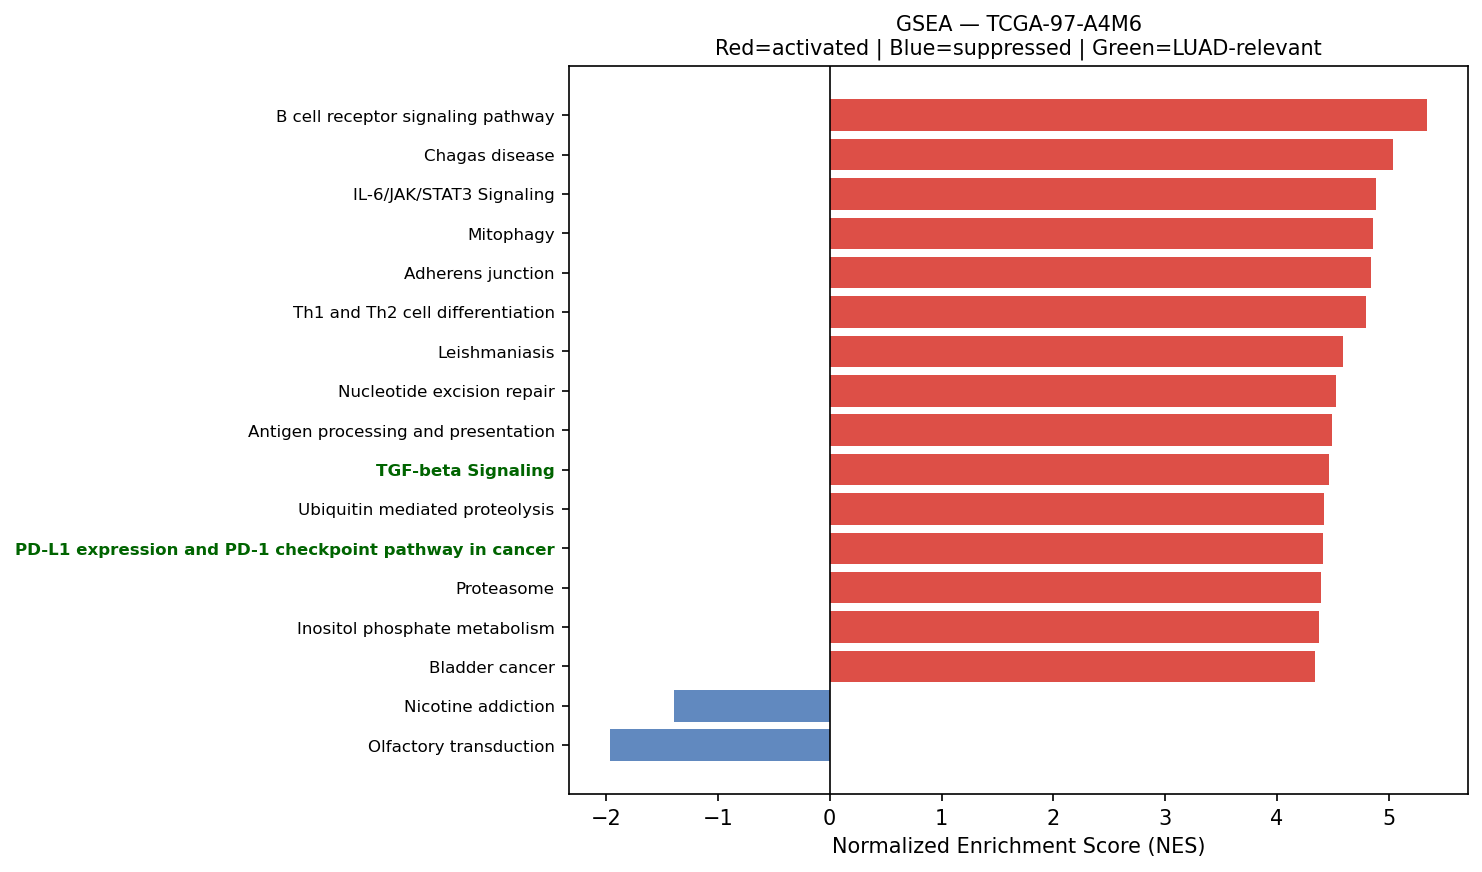

Data behind this chart, as committed beside it:
Name	Term	ES	NES	NOM p-val	FDR q-val	FWER p-val	Tag %	Gene %	Lead_genes	gene_set_db	luad_relevant
prerank	B cell receptor signaling pathway	0.6489	5.341	0.0	0.0	0.0	71/79	29.08%	NFKBIA;IFITM1;RAC1;CD81;JUN;FOS;RAC2;GRB…	KEGG_2021_Human	False
prerank	Chagas disease	0.6468	5.036	0.0	0.0	0.0	72/101	23.93%	C3;C1QA;CALR;NFKBIA;C1QB;C1QC;JUN;FOS;GN…	KEGG_2021_Human	False
prerank	IL-6/JAK/STAT3 Signaling	0.664	4.889	0.0	0.0	0.0	72/87	26.98%	A2M;STAT2;CD44;JUN;CXCL1;IL13RA1;IFNGR1;…	MSigDB_Hallmark_2020	False
prerank	Mitophagy	0.7262	4.861	0.0	0.0	0.0	59/68	23.76%	UBC;UBB;ATF4;RPS27A;SQSTM1;JUN;UBA52;TOM…	KEGG_2021_Human	False
prerank	Adherens junction	0.687	4.845	0.0	0.0	0.0	60/71	24.27%	ACTB;ACTG1;RAC1;RHOA;CTNNA1;CDH1;RAC2;AC…	KEGG_2021_Human	False
prerank	Th1 and Th2 cell differentiation	0.6515	4.794	0.0	0.0	0.0	69/90	24.02%	HLA-DRA;HLA-DRB1;HLA-DRB5;HLA-DMA;HLA-DP…	KEGG_2021_Human	False
prerank	Leishmaniasis	0.7161	4.592	0.0	0.0	0.0	48/74	13.73%	HLA-DRA;HLA-DRB1;HLA-DRB5;EEF1A1;HLA-DMA…	KEGG_2021_Human	False
prerank	Nucleotide excision repair	0.6251	4.524	0.0	0.0	0.0	35/46	23.90%	PCNA;CETN2;RPA2;RAD23B;RAD23A;RBX1;POLE3…	KEGG_2021_Human	False
prerank	Antigen processing and presentation	0.6903	4.493	0.0	0.0	0.0	39/70	5.51%	HLA-DRA;CD74;HLA-DRB1;HLA-B;HLA-A;B2M;HL…	KEGG_2021_Human	False
prerank	TGF-beta Signaling	0.7512	4.465	0.0	0.0	0.0	48/54	19.05%	RHOA;JUNB;LTBP2;CDH1;HDAC1;FURIN;IFNGR2;…	MSigDB_Hallmark_2020	True
prerank	Ubiquitin mediated proteolysis	0.6915	4.419	0.0	0.0	0.0	126/140	27.40%	UBC;UBB;RPS27A;ELOB;UBE2L6;UBA1;UBA52;SO…	KEGG_2021_Human	False
prerank	PD-L1 expression and PD-1 checkpoint pat…	0.6446	4.41	0.0	0.0	0.0	69/89	22.55%	NFKBIA;JUN;FOS;IFNGR1;BATF;STAT1;IFNGR2;…	KEGG_2021_Human	True
prerank	Proteasome	0.7281	4.393	0.0	0.0	0.0	36/46	13.26%	PSME1;PSMB4;PSMB3;PSMA7;PSMD4;POMP;PSMB5…	KEGG_2021_Human	False
prerank	Inositol phosphate metabolism	0.6615	4.373	0.0	0.0	0.0	64/73	30.24%	TPI1;CDIPT;PI4KB;PIP4K2C;INPPL1;PIP4K2B;…	KEGG_2021_Human	False
prerank	Bladder cancer	0.7474	4.339	0.0	0.0	0.0	36/41	22.29%	MMP2;CDH1;TYMP;ARAF;CDKN1A;SRC;THBS1;ERB…	KEGG_2021_Human	False
prerank	Reactive Oxygen Species Pathway	0.7564	4.336	0.0	0.0	0.0	44/48	20.67%	FTL;TXN;G6PD;NQO1;PRDX6;PRDX1;GPX4;SOD1;…	MSigDB_Hallmark_2020	False
prerank	Protein Secretion	0.7538	4.325	0.0	0.0	0.0	92/96	23.46%	CD63;ARF1;KRT18;SOD1;PPT1;TMED10;VAMP3;S…	MSigDB_Hallmark_2020	False
prerank	Amino sugar and nucleotide sugar metabol…	0.6821	4.274	0.0	0.0	0.0	42/48	26.63%	CYB5R3;GALE;UGDH;CYB5R1;UAP1;HEXB;GFUS;H…	KEGG_2021_Human	False
prerank	Legionellosis	0.6783	4.258	0.0	0.0	0.0	44/57	22.94%	EEF1A1;C3;ARF1;HSPA8;NFKBIA;CXCL1;RAB1A;…	KEGG_2021_Human	False
prerank	Myc Targets V2	0.7111	4.235	0.0	0.0	0.0	53/57	26.02%	NPM1;PA2G4;DCTPP1;SRM;CBX3;HSPD1;NOLC1;M…	MSigDB_Hallmark_2020	True
prerank	RNA degradation	0.6834	4.135	0.0	0.0	0.0	64/76	24.52%	ENO1;PABPC1;BTG2;PFKL;LSM2;XRN2;CNOT8;HS…	KEGG_2021_Human	False
prerank	PI3K/AKT/mTOR  Signaling	0.6917	4.127	0.0	0.0	0.0	88/105	24.31%	ARF1;PFN1;CALR;RAC1;CFL1;HSP90B1;SFN;STA…	MSigDB_Hallmark_2020	True
prerank	Viral myocarditis	0.7356	3.985	0.0	0.0	0.0	44/57	17.32%	HLA-DRA;HLA-DRB1;HLA-B;HLA-A;ACTB;ACTG1;…	KEGG_2021_Human	False
prerank	Amoebiasis	0.5515	3.956	0.0	0.0	0.0	66/101	24.42%	HSPB1;COL3A1;COL1A1;FN1;PRDX1;COL1A2;CXC…	KEGG_2021_Human	False
prerank	Renal cell carcinoma	0.6621	3.887	0.0	0.0	0.0	59/69	23.59%	RAC1;ELOB;JUN;EPAS1;GRB2;ARAF;CDKN1A;HIF…	KEGG_2021_Human	False
prerank	Bacterial invasion of epithelial cells	0.6843	3.883	0.0	0.0	0.0	50/77	14.47%	ACTB;ACTG1;FN1;RAC1;RHOA;CTTN;ACTR2;SHC1…	KEGG_2021_Human	False
prerank	Fatty acid degradation	0.6372	3.876	0.0	0.0	0.0	31/43	24.68%	ECHS1;ACSL5;ACADVL;HADHA;ACSL1;ADH5;ALDH…	KEGG_2021_Human	False
prerank	Allograft rejection	0.7231	3.848	0.0	0.0	0.0	17/35	4.75%	HLA-DRA;HLA-DRB1;HLA-B;HLA-A;HLA-C;HLA-E…	KEGG_2021_Human	False
prerank	Other types of O-glycan biosynthesis	0.569	3.842	0.0	0.0	0.0	31/47	21.43%	B4GALT1;C1GALT1C1;GALNT6;OGT;GALNT10;COL…	KEGG_2021_Human	False
prerank	Fatty acid elongation	0.7072	3.82	0.0	0.0	0.0	22/27	25.90%	ECHS1;PPT1;HADHA;ELOVL1;ELOVL5;HADHB;HAC…	KEGG_2021_Human	False
prerank	VEGF signaling pathway	0.6201	3.804	0.0	0.0	0.0	46/59	23.63%	HSPB1;RAC1;MAPKAPK2;RAC2;SRC;PLA2G4A;MAP…	KEGG_2021_Human	False
prerank	Vibrio cholerae infection	0.6482	3.781	0.0	0.0	0.0	32/50	14.15%	ACTB;ACTG1;ARF1;ATP6V0E1;KDELR1;KDELR2;S…	KEGG_2021_Human	False
prerank	Ferroptosis	0.6952	3.769	0.0	0.0	0.0	28/41	12.63%	FTL;SAT1;GPX4;ACSL5;SLC40A1;NCOA4;SLC3A2…	KEGG_2021_Human	False
prerank	SNARE interactions in vesicular transpor…	0.7184	3.748	0.0	0.0	0.0	32/33	28.20%	VAMP8;VAMP5;VAMP3;VAMP7;VAMP2;STX16;BET1…	KEGG_2021_Human	False
prerank	Basal cell carcinoma	0.5901	3.722	0.0	0.0	0.0	48/63	30.77%	CTNNB1;CDKN1A;GADD45B;GADD45A;BAK1;BAX;D…	KEGG_2021_Human	False
prerank	Protein export	0.8254	3.711	0.0	0.0	0.0	19/23	10.36%	HSPA5;SRP14;SRP9;SEC61A1;SRPRA;SEC61B;OX…	KEGG_2021_Human	False
prerank	Lysine degradation	0.6271	3.696	0.0	0.0	0.0	54/63	28.25%	ECHS1;HADHA;PLOD1;ALDH9A1;DLST;ALDH2;COL…	KEGG_2021_Human	False
prerank	Graft-versus-host disease	0.6571	3.668	0.0	0.0	0.0	16/38	2.18%	HLA-DRA;HLA-DRB1;HLA-B;HLA-A;HLA-C;HLA-E…	KEGG_2021_Human	False
prerank	DNA replication	0.6288	3.627	0.0	0.0	0.0	34/36	33.07%	PCNA;RPA2;MCM3;POLE3;POLD2;POLE4;MCM7;FE…	KEGG_2021_Human	False
prerank	Glutathione metabolism	0.5829	3.616	0.0	0.0	0.0	37/56	20.87%	GSTP1;GPX1;PGD;G6PD;PRDX6;GPX4;GPX3;IDH2…	KEGG_2021_Human	False
prerank	Glycerophospholipid metabolism	0.5416	3.587	0.0	0.0	0.0	71/97	29.22%	PLD3;LYPLA2;LPCAT1;AGPAT2;CDIPT;GNPAT;PL…	KEGG_2021_Human	False
prerank	Glycolysis / Gluconeogenesis	0.5637	3.581	0.0	0.0	0.0	41/67	14.60%	ENO1;GAPDH;PKM;TPI1;LDHA;PGK1;AKR1A1;FBP…	KEGG_2021_Human	False
prerank	Notch signaling pathway	0.6372	3.571	0.0	0.0	0.0	48/59	25.02%	APH1A;HDAC1;NCSTN;KAT2A;SNW1;DVL1;DTX3L;…	KEGG_2021_Human	True
prerank	Base excision repair	0.6942	3.531	0.0	0.0	0.0	30/33	28.22%	APEX1;PCNA;PARP4;APEX2;POLE3;POLD2;HMGB1…	KEGG_2021_Human	False
prerank	RNA polymerase	0.6967	3.505	0.0	0.0	0.0	27/31	25.37%	POLR2L;POLR2G;POLR2K;POLR2A;POLR2C;POLR2…	KEGG_2021_Human	True
prerank	Adipocytokine signaling pathway	0.543	3.462	0.0	0.0	0.0	44/69	23.39%	NFKBIA;ACSL5;ADIPOR1;SOCS3;ACSL1;STAT3;T…	KEGG_2021_Human	False
prerank	Notch Signaling	0.7091	3.462	0.0	0.0	0.0	28/32	23.63%	APH1A;KAT2A;RBX1;CCND1;HES1;PPARD;DTX4;S…	MSigDB_Hallmark_2020	True
prerank	Wnt-beta Catenin Signaling	0.6084	3.437	0.0	0.0	0.0	32/42	26.60%	NCSTN;CTNNB1;KAT2A;PPARD;CUL1;NUMB;NCOR2…	MSigDB_Hallmark_2020	True
prerank	Angiogenesis	0.6697	3.43	0.0	0.0	0.0	26/36	21.79%	TIMP1;LUM;APP;COL3A1;S100A4;SPP1;FSTL1;P…	MSigDB_Hallmark_2020	True
prerank	Glycosaminoglycan biosynthesis	0.5557	3.414	0.0	0.0	0.0	41/53	30.56%	CHPF;B3GAT3;HS6ST2;CHST15;B4GALT1;B4GALT…	KEGG_2021_Human	False
prerank	Biosynthesis of unsaturated fatty acids	0.7159	3.413	0.0	0.0	0.0	22/27	24.82%	ELOVL1;ELOVL5;SCD;SCP2;HACD3;TECR;HSD17B…	KEGG_2021_Human	False
prerank	Pertussis	0.6487	3.41	0.0	0.0	0.0	52/76	20.49%	C3;C1QA;SFTPA2;C1QB;SFTPA1;C1QC;CFL1;RHO…	KEGG_2021_Human	False
prerank	Apical Surface	0.6159	3.405	0.0	0.0	0.0	29/44	23.17%	HSPB1;APP;FLOT2;CX3CL1;B4GALT1;LYN;EFNA5…	MSigDB_Hallmark_2020	False
prerank	Thyroid cancer	0.7288	3.4	0.0	0.0	0.0	31/37	22.11%	CDH1;NCOA4;CTNNB1;CDKN1A;TPM3;GADD45B;MA…	KEGG_2021_Human	False
prerank	Fructose and mannose metabolism	0.668	3.378	0.0	0.0	0.0	28/33	29.49%	TPI1;FBP1;PFKL;GFUS;HK1;PFKFB3;PFKP;AKR1…	KEGG_2021_Human	False
prerank	Cysteine and methionine metabolism	0.5445	3.348	0.0	0.0	0.0	36/49	26.80%	LDHA;TST;SMS;MDH2;MAT2A;SRM;ADI1;GOT2;MD…	KEGG_2021_Human	False
prerank	Intestinal immune network for IgA produc…	0.6234	3.337	0.0	0.0	0.0	33/45	29.42%	HLA-DRA;HLA-DRB1;PIGR;HLA-DRB5;HLA-DMA;H…	KEGG_2021_Human	True
prerank	Long-term depression	0.4511	3.304	0.0	0.0	0.0	32/60	23.93%	GNAS;GNAI2;ARAF;PPP2CB;ITPR3;PLA2G4A;PPP…	KEGG_2021_Human	False
prerank	Malaria	0.5818	3.302	0.0	0.0	0.0	31/50	21.83%	SDC1;CD81;COMP;ICAM1;ITGB2;CCL2;TGFB1;TH…	KEGG_2021_Human	False
prerank	Pyrimidine metabolism	0.5969	3.282	0.0	0.0	0.0	43/56	26.08%	CMPK1;TYMP;NME3;DCTD;DCTPP1;TK1;CANT1;CD…	KEGG_2021_Human	False
... 99 more rows
